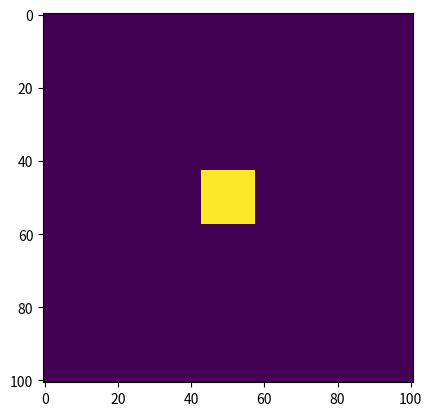
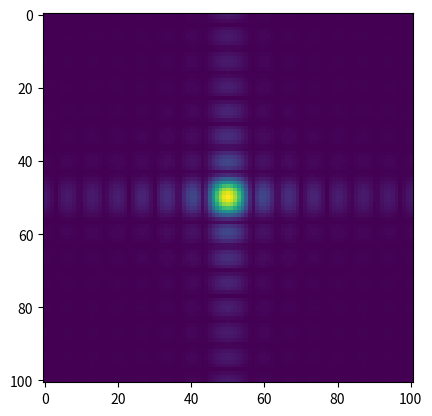

The script that saved these images, in order:
"""
Example of a simple 2D Fourier Transform
"""

import numpy as np
import matplotlib.pyplot as plt
from numpy.fft import fft2, fftshift

N = 101
x = y = np.linspace(-1.0, 1.0, N)
X,Y = np.meshgrid(x,y)

#w = 0.4
#define a Gaussian function
#z = np.exp((-X**2-Y**2)/w**2)

# define a rectangle function

z = np.zeros([N,N])
side = 0.3
indexes = (np.abs(X)<side/2) & (np.abs(Y)<side/2)
z[indexes] = 1

plt.figure()
plt.imshow(z)
plt.show()

Fz = fftshift(fft2(z))

plt.figure()
plt.imshow(np.abs(Fz))
plt.show()

